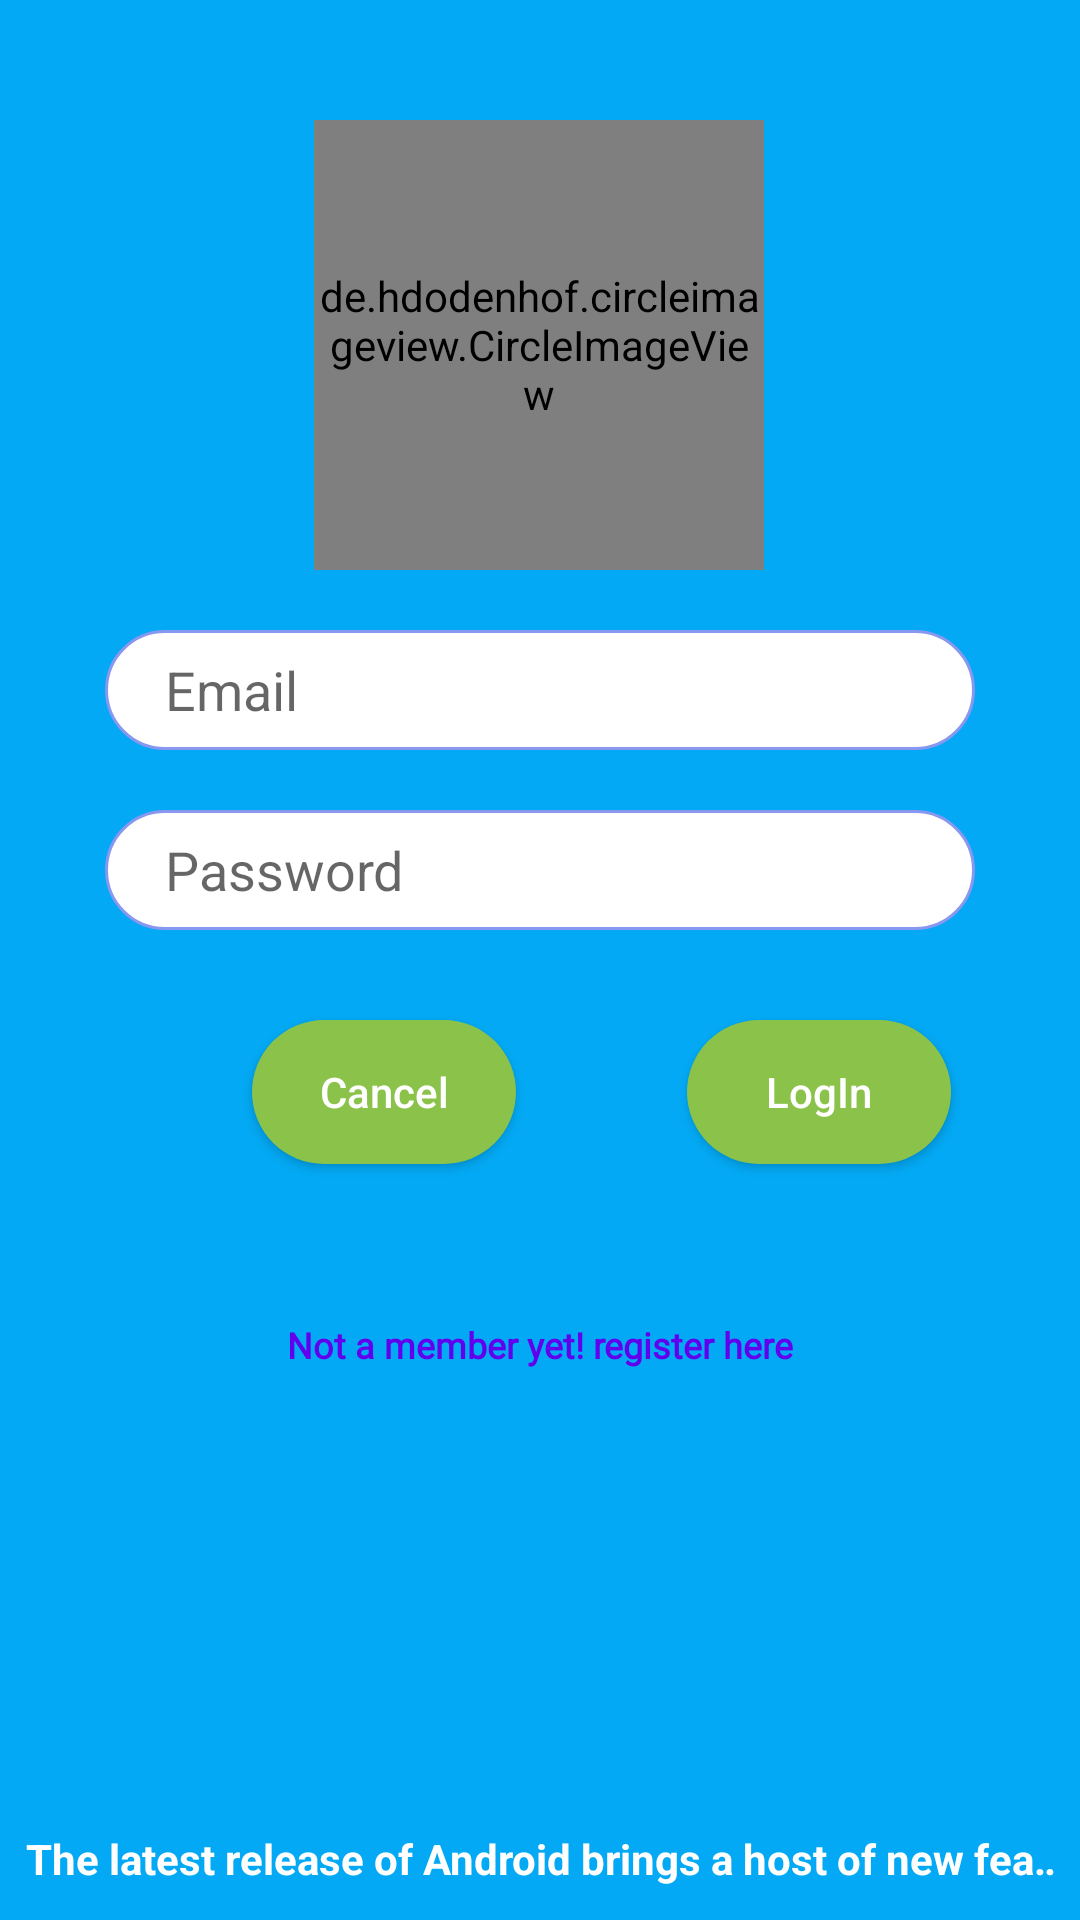

Write the Android layout XML for this screen, with the resource values it uses.
<!-- AndroidManifest.xml: application theme AppTheme -->
<!-- res/layout/activity_main.xml -->
<?xml version="1.0" encoding="utf-8"?>
<android.support.constraint.ConstraintLayout
        xmlns:android="http://schemas.android.com/apk/res/android"
        xmlns:tools="http://schemas.android.com/tools"
        xmlns:app="http://schemas.android.com/apk/res-auto"
        android:layout_width="match_parent"
        android:layout_height="match_parent"
        android:background="@color/colorPrimary"
        tools:context=".LogInActivity">

    <de.hdodenhof.circleimageview.CircleImageView
            android:layout_width="150dp"
            android:layout_height="150dp"
            app:civ_border_color="#CACAC4"
            android:src="@drawable/back"
            app:civ_border_width="2dp"
            android:id="@+id/imgView" android:layout_marginTop="40dp"
            app:layout_constraintTop_toTopOf="parent"
            app:layout_constraintStart_toStartOf="parent"
            android:layout_marginStart="8dp"
            app:layout_constraintEnd_toEndOf="parent"
            android:layout_marginEnd="8dp"
            app:layout_constraintHorizontal_bias="0.498"/>
    <EditText
            style="@style/editText_style"
            android:inputType="textPersonName"
            android:id="@+id/etEmail"
            app:layout_constraintTop_toBottomOf="@+id/imgView"
            app:layout_constraintStart_toStartOf="parent"
            app:layout_constraintEnd_toEndOf="parent" android:hint="Email"/>
    <EditText
            style="@style/editText_style"
            android:inputType="textPassword"
            android:id="@+id/etPassword"
            app:layout_constraintStart_toStartOf="@+id/etEmail"
            app:layout_constraintEnd_toEndOf="@+id/etEmail"
            app:layout_constraintTop_toBottomOf="@+id/etEmail"
            android:hint="Password"/>
    <Button
            style="@style/button_style"
            android:text="Cancel"
            android:id="@+id/btnCancel"
            app:layout_constraintStart_toStartOf="@+id/etPassword"
            app:layout_constraintEnd_toStartOf="@+id/btnLogIn"
            app:layout_constraintTop_toBottomOf="@+id/etPassword"
    />
    <Button
            style="@style/button_style"
            android:text="LogIn"
            android:id="@+id/btnLogIn"
            app:layout_constraintEnd_toEndOf="@+id/etPassword"
            app:layout_constraintTop_toBottomOf="@+id/etPassword"/>
    <TextView
            android:text="@string/ads_text"
            android:layout_width="match_parent"
            android:layout_height="30dp"
            android:gravity="center_horizontal"
            android:id="@+id/tvLogInAds"
            android:singleLine="true"
            android:ellipsize="marquee"
            android:textColor="@color/whity"
            android:textStyle="bold"
            app:layout_constraintBottom_toBottomOf="parent"
            app:layout_constraintStart_toStartOf="parent"
            android:layout_marginStart="8dp"
            app:layout_constraintEnd_toEndOf="parent"
            android:layout_marginEnd="8dp"/>
    <TextView
            android:text="Not a member yet! register here"
            android:layout_width="wrap_content"
            android:layout_height="wrap_content"
            android:id="@+id/tvToRegister"
            android:layout_marginTop="52dp"
            android:textColor="@color/activity_back_blue"
            android:textStyle="bold"
            app:layout_constraintTop_toBottomOf="@+id/btnCancel"
            android:textSize="12sp" android:fontFamily="@font/antic"
            android:layout_marginEnd="8dp" app:layout_constraintEnd_toEndOf="parent" android:layout_marginStart="8dp"
            app:layout_constraintStart_toStartOf="parent"/>

</android.support.constraint.ConstraintLayout>
<!-- resources referenced by this layout -->
<resources>
  <color name="activity_back_blue">#6200EE</color>
  <color name="colorPrimary">#03A9F4</color>
  <color name="whity">#FFF</color>
  <!-- drawable back: png bitmap (drawable, 301839 bytes) -->
  <string name="ads_text">The latest release of Android brings a host of new features, like stronger protections for
          user privacy, new ways to engage users, better support for foldables, Vulkan extensions, and more!
  
      </string>
  <style name="button_style">
          <item name="android:layout_width">wrap_content</item>
          <item name="android:layout_height">wrap_content</item>
          <item name="android:background">@drawable/rounded_button</item>
          <item name="android:layout_marginTop">30dp</item>
          <item name="android:layout_marginEnd">8dp</item>
          <item name="android:textColor">#FFF</item>
          <item name="android:textAllCaps">false</item>
      </style>
  <style name="editText_style">
          <item name="android:layout_width">290dp</item>
          <item name="android:layout_height">40dp</item>
          <item name="android:background">@drawable/et_background</item>
          <item name="android:layout_marginStart">8dp</item>
          <item name="android:layout_marginEnd">8dp</item>
          <item name="android:paddingLeft">20dp</item>
          <item name="android:layout_marginTop">20dp</item>
          <item name="android:ems">10</item>
      </style>
  <style name="AppTheme" parent="Theme.AppCompat.Light.DarkActionBar">
          
          <item name="colorPrimary">@color/colorPrimary</item>
          <item name="colorPrimaryDark">@color/colorPrimaryDark</item>
          <item name="colorAccent">@color/colorAccent</item>
      </style>
  <!-- drawable rounded_button (drawable) -->
  <?xml version="1.0" encoding="utf-8"?>
  <selector xmlns:android="http://schemas.android.com/apk/res/android">
      
          
              
              
              
                      
              
          
      
          <item android:state_pressed="false">
              <shape>
                  <solid android:color="#8BC34A"/>
                  <corners android:radius="60dp"/>
              </shape>
          </item>
          <item android:state_pressed="true">
              <shape>
                  <solid android:color="#AED581"/>
                  <corners android:radius="60dp"/>
                  <stroke android:width="1dp"
                          android:color="#F1F8E9"
                  />
              </shape>
          </item>
  </selector>
  <!-- drawable et_background (drawable) -->
  <?xml version="1.0" encoding="utf-8"?>
  <selector xmlns:android="http://schemas.android.com/apk/res/android">
      <item>
          <shape>
              <solid android:color="#fff"/>
              <corners android:radius="30dp"/>
              <stroke android:width="1dp"
                      android:color="#8897F0"
              />
          </shape>
      </item>
  </selector>
  <color name="colorPrimaryDark">#0288D1</color>
  <color name="colorAccent">#FF5722</color>
</resources>
